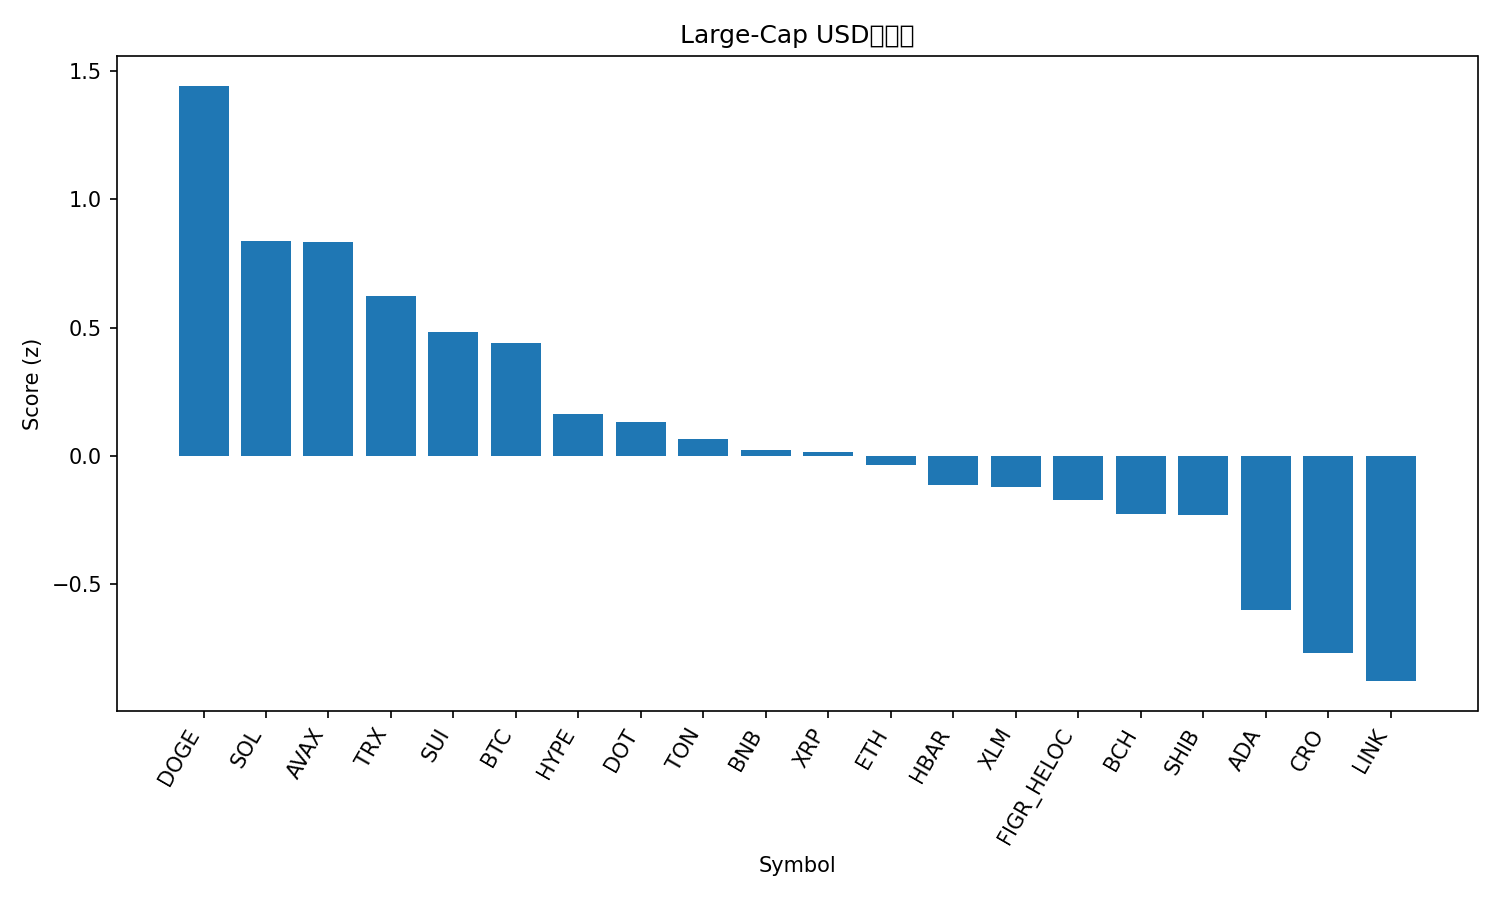

The file beside this chart, header and first rows:
rank, name, symbol, price, pct_1h, pct_24h, pct_7d, pct_1h_vs_btc, pct_24h_vs_btc, pct_7d_vs_btc, market_cap_rank, market_cap, volume_usd, score
1, Dogecoin, DOGE, 0.2485, 0.1879, 1.855, 14.9, -0.1403, 1.805, 11.84, 9, 37478823211, 3652887024, 1.443
2, Solana, SOL, 226, -0.04621, 1.289, 8.791, -0.3744, 1.24, 5.731, 6, 122694357068, 9625382231, 0.8367
3, Avalanche, AVAX, 28.77, -0.338, 1.173, 16.81, -0.6662, 1.124, 13.75, 21, 12142800269, 1582247534, 0.8344
4, TRON, TRX, 0.3448, -0.106, 1.501, 1.871, -0.4341, 1.452, -1.188, 10, 32631403231, 838169528, 0.622
5, Sui, SUI, 3.6, 0.2601, -0.08469, 8.911, -0.06803, -0.1342, 5.851, 18, 12857033175, 1101352092, 0.4815
6, Bitcoin, BTC, 114175, 0.3282, 0.04952, 3.06, 0.0, 0.0, 0.0, 1, 2273355643961, 45908206671, 0.4385
7, Hyperliquid, HYPE, 54.24, 0.2842, -1.687, 18.3, -0.04397, -1.736, 15.24, 15, 14680300808, 790347986, 0.1618
8, Polkadot, DOT, 4.17, -0.1294, -0.3242, 10.08, -0.4575, -0.3738, 7.017, 34, 6333944400, 312267880, 0.1334
9, Toncoin, TON, 3.16, -0.5283, 0.9731, 1.194, -0.8564, 0.9236, -1.866, 29, 8121370136, 205355801, 0.06682
10, BNB, BNB, 897.9, -0.1054, -0.2882, 5.89, -0.4336, -0.3377, 2.831, 5, 124886136584, 1557069359, 0.02341
11, XRP, XRP, 2.99, 0.05194, -0.5656, 5.416, -0.2762, -0.6151, 2.357, 3, 178396336063, 5061883136, 0.01578
12, Ethereum, ETH, 4410, -0.01104, -0.2431, 0.1258, -0.3392, -0.2926, -2.934, 2, 532080186439, 36817231848, -0.03693
13, Hedera, HBAR, 0.2346, -0.3872, -0.3866, 9.215, -0.7154, -0.4361, 6.156, 25, 9941509554, 227162718, -0.113
14, Stellar, XLM, 0.3851, -0.5817, 0.153, 6.734, -0.9099, 0.1035, 3.675, 20, 12223665486, 290295988, -0.1195
15, Figure Heloc, FIGR_HELOC, 0.9929, 0.0, -0.4106, -0.4094, -0.3282, -0.4601, -3.469, 19, 12263688665, 22416833, -0.1708
16, Bitcoin Cash, BCH, 592.2, -0.6839, 0.5923, 0.5308, -1.012, 0.5428, -2.529, 23, 11785463926, 650842818, -0.2278
17, Shiba Inu, SHIB, 1.299e-05, -0.07351, -1.025, 6.738, -0.4017, -1.074, 3.679, 31, 7649380022, 230630800, -0.2309
18, Cardano, ADA, 0.876, -0.1843, -1.772, 7.291, -0.5125, -1.822, 4.231, 11, 31922248586, 1717629422, -0.5997
19, Cronos, CRO, 0.2562, -0.629, -0.3747, -4.668, -0.9571, -0.4242, -7.728, 28, 8616108604, 125861475, -0.7683
20, Chainlink, LINK, 23.55, -0.8712, -0.7052, 1.218, -1.199, -0.7547, -1.842, 13, 15967910221, 966540821, -0.8783
21, Litecoin, LTC, 113.6, -2.203, -1.055, 2.236, -2.532, -1.104, -0.8242, 27, 8670178064, 823994154, -1.972
